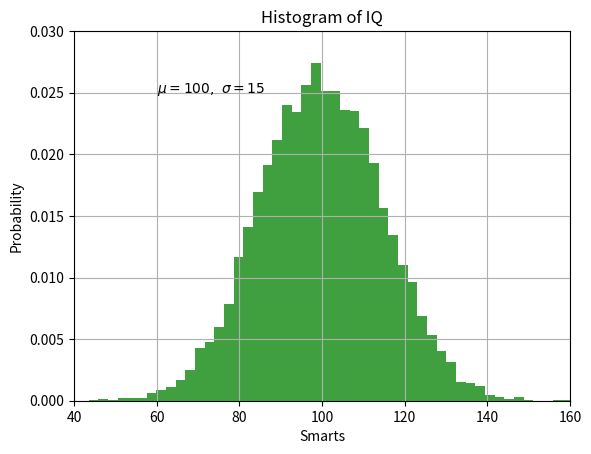

Source code (Python):
import numpy as np
import matplotlib.pyplot as plt

# Fixing random state for reproducibility
np.random.seed(19680801)

mu, sigma = 100, 15 #100, 15
x = mu + sigma * np.random.randn(10000)

# the histogram of the data
n, bins, patches = plt.hist(x, 50, density=1, facecolor='g', alpha=0.75)


plt.xlabel('Smarts')
plt.ylabel('Probability')
plt.title('Histogram of IQ')
plt.text(60, .025, r'$\mu=100,\ \sigma=15$')
plt.axis([40, 160, 0, 0.03])
plt.grid(True)
plt.show()
